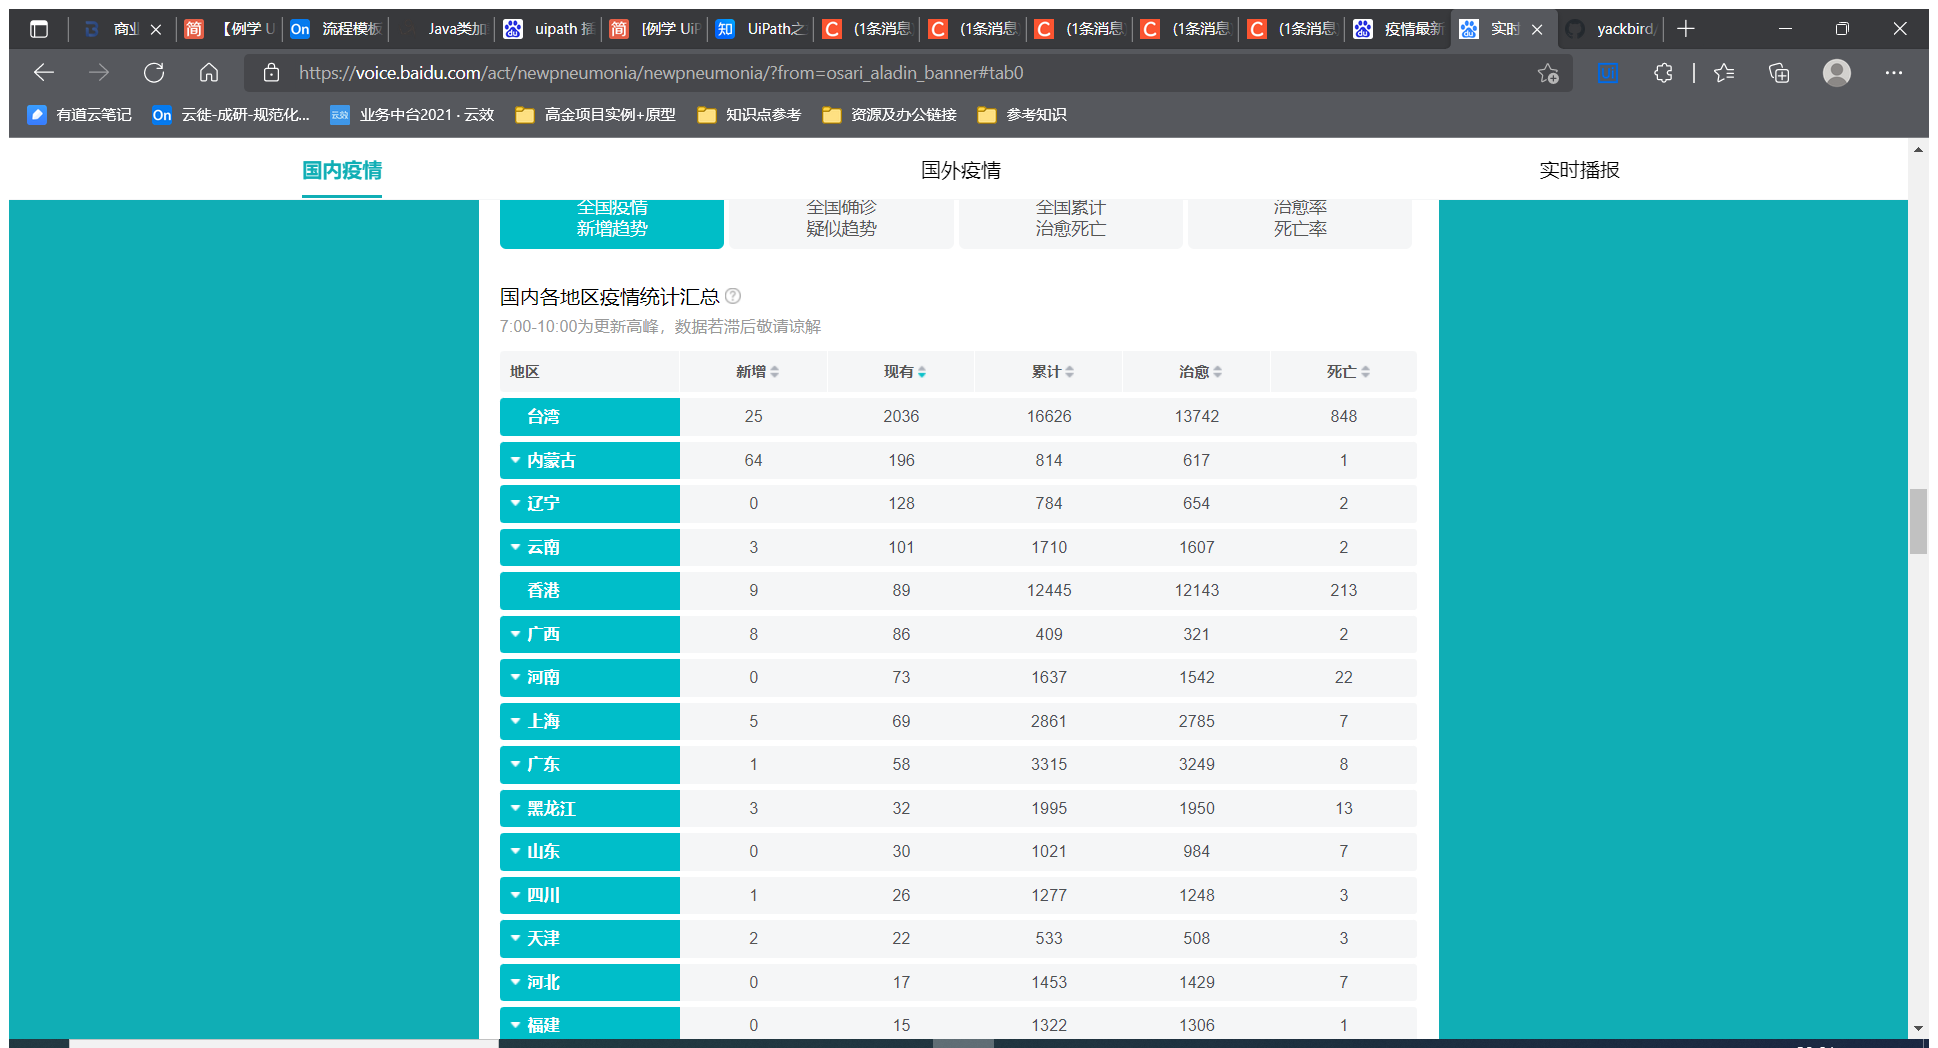
Task: Quick Tutorial
Workflow: Main

Step 1: Use Application/Browser in window '实时更新：新型冠状病毒肺炎疫情地图' (msedge.exe)

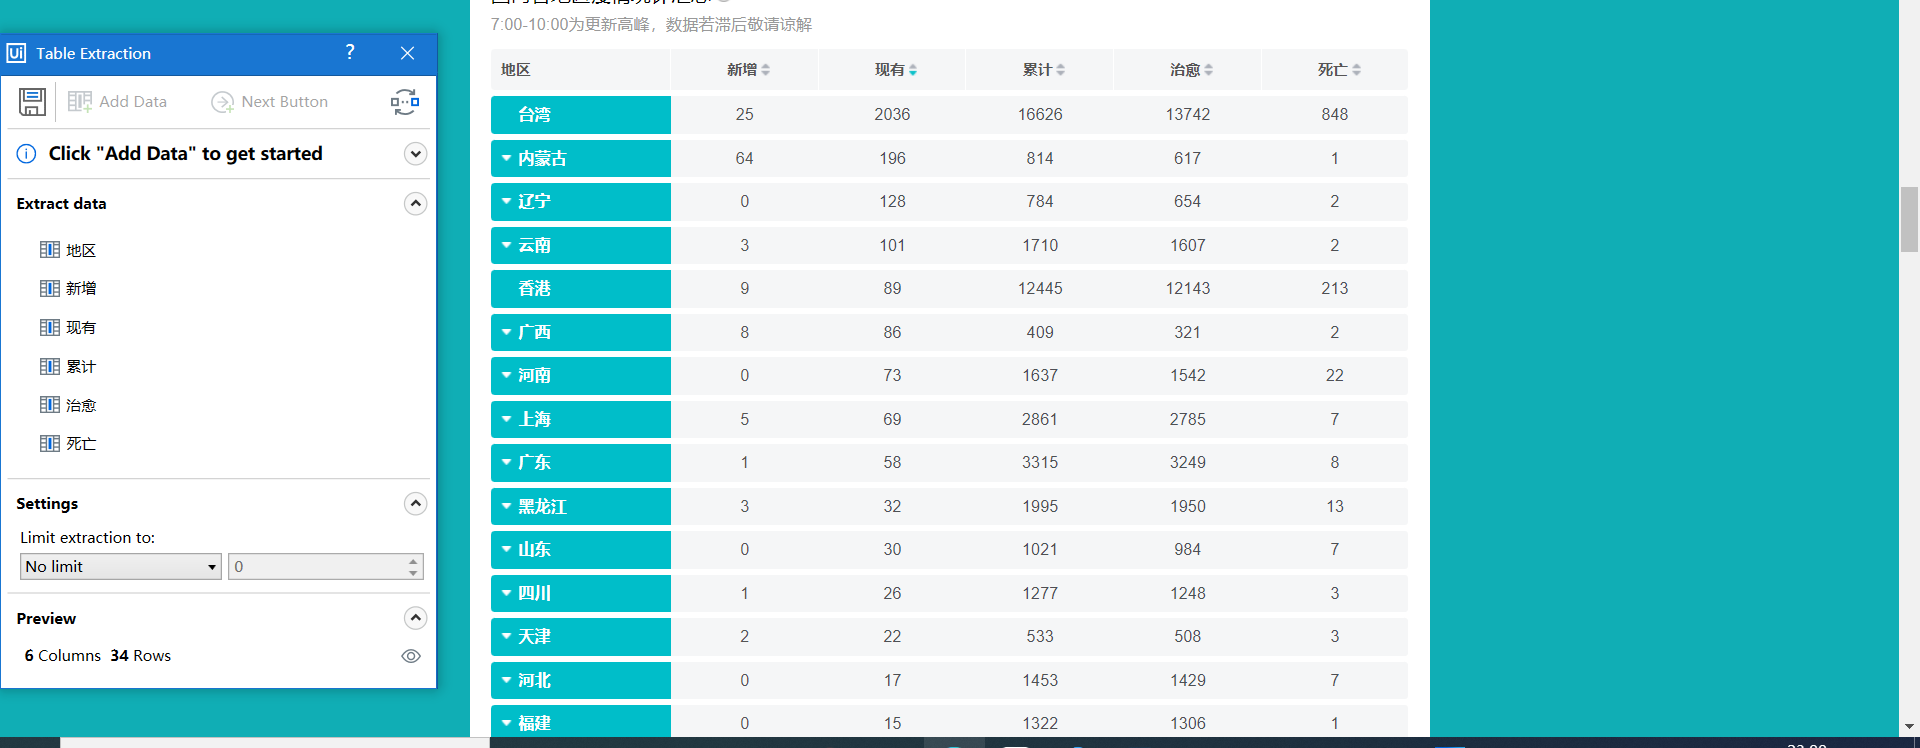
Step 2: get-text